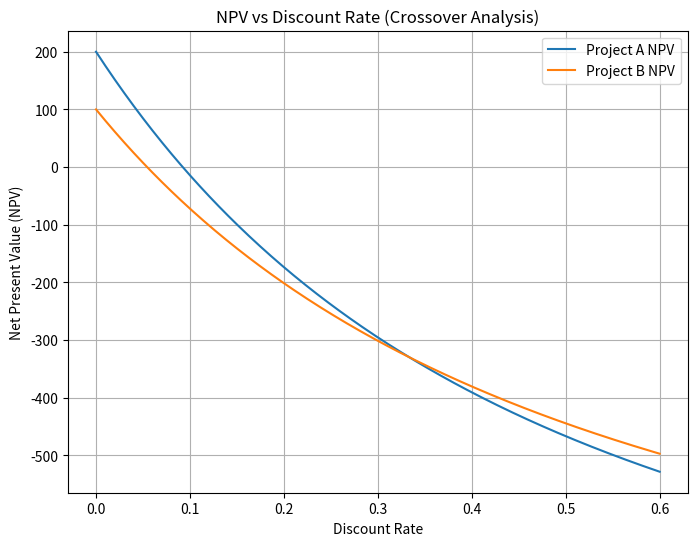

This figure's Python source:
import numpy as np
import matplotlib.pyplot as plt


# Function to calculate NPV for a series of cash flows given discount rate r
def npv(cash_flows, r):
    return sum(cf / ((1 + r) ** t) for t, cf in enumerate(cash_flows))


# Define cash flows for two projects:
# Project A: smaller early inflows, larger later inflows
project_A = [-1000, 200, 700, 300]
# Project B: larger early inflows, smaller later inflows
project_B = [-1000, 500, 300, 300]

# Create a range of discount rates (e.g., 0% to 60%)
r_values = np.linspace(0, 0.6, 300)

# Compute NPVs for each project at each discount rate
npv_A = [npv(project_A, r) for r in r_values]
npv_B = [npv(project_B, r) for r in r_values]

# Determine the crossover rate (where NPVs are equal)
# Compute the difference between NPVs
diff = np.array(npv_A) - np.array(npv_B)
# Find index where the sign of the difference changes
crossover_indices = np.where(np.diff(np.sign(diff)))[0]
if len(crossover_indices) > 0:
    idx = crossover_indices[0]
    r_crossover = r_values[idx]
    NPV_crossover = npv_A[idx]
else:
    r_crossover = None

# Plot the NPV curves for both projects
plt.figure(figsize=(8, 6))
plt.plot(r_values, npv_A, label="Project A NPV")
plt.plot(r_values, npv_B, label="Project B NPV")


plt.xlabel("Discount Rate")
plt.ylabel("Net Present Value (NPV)")
plt.title("NPV vs Discount Rate (Crossover Analysis)")
plt.legend()
plt.grid(True)
plt.show()
